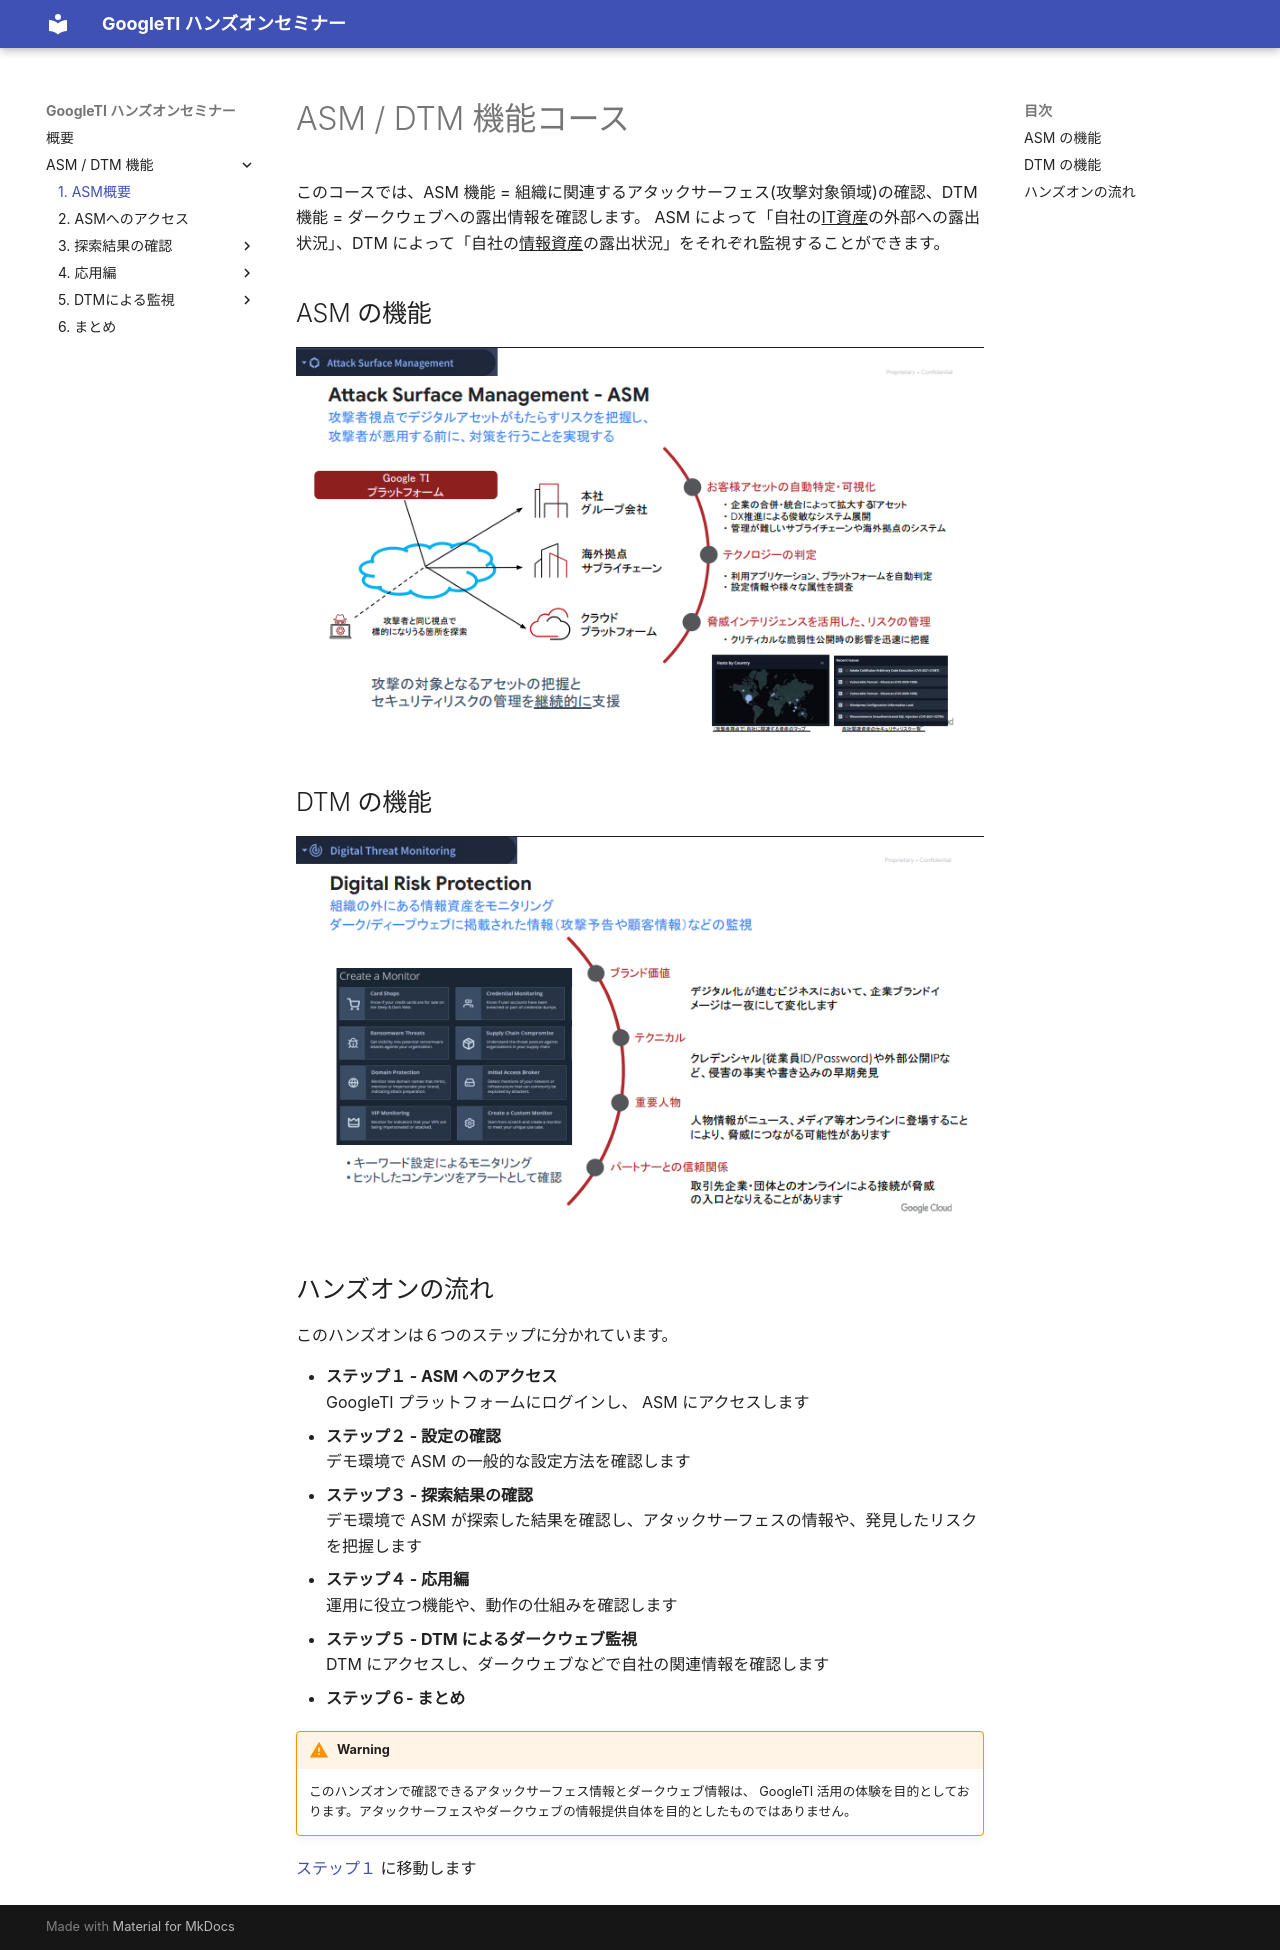

repository: skiritan/gti-workshop · page: asm/index.html · generator: mkdocs

# ASM / DTM 機能コース

このコースでは、ASM 機能 = 組織に関連するアタックサーフェス(攻撃対象領域)の確認、DTM 機能 = ダークウェブへの露出情報を確認します。 ASM によって「自社の<u>IT資産</u>の外部への露出状況」、DTM によって「自社の<u>情報資産</u>の露出状況」をそれぞれ監視することができます。

##  ASM の機能

![image-20250311224524783](images/image-20250311224524783.png)

##  DTM の機能

![image-20250311224621116](images/image-20250311224621116.png)

## ハンズオンの流れ

このハンズオンは６つのステップに分かれています。

- **ステップ１ - ASM へのアクセス**  
  GoogleTI プラットフォームにログインし、 ASM にアクセスします
- **ステップ２ - 設定の確認**  
  デモ環境で ASM の一般的な設定方法を確認します
- **ステップ３ - 探索結果の確認**  
  デモ環境で ASM が探索した結果を確認し、アタックサーフェスの情報や、発見したリスクを把握します
- **ステップ４ - 応用編**  
  運用に役立つ機能や、動作の仕組みを確認します
- **ステップ５ - DTM によるダークウェブ監視**  
  DTM にアクセスし、ダークウェブなどで自社の関連情報を確認します
- **ステップ６- まとめ** 



!!! warning
    このハンズオンで確認できるアタックサーフェス情報とダークウェブ情報は、 GoogleTI 活用の体験を目的としております。アタックサーフェスやダークウェブの情報提供自体を目的としたものではありません。



[ステップ１](./01-environment-access) に移動します
